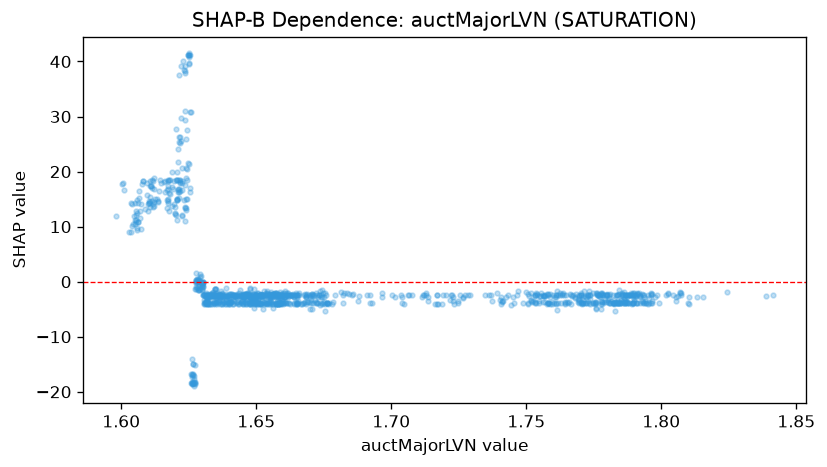

The table this chart was drawn from, first rows:
feature_value, shap_value
1.623, 20.56
1.624, 20.56
1.636, -2.235
1.635, -2.508
1.635, -4.007
1.634, -2.687
1.635, -2.676
1.637, -3.996
1.635, -3.714
1.642, -3.225
1.646, -2.321
1.635, -3.683
1.643, -3.996
1.649, -2.738
1.649, -4.865
1.663, -4.047
1.653, -2.738
1.652, -2.528
1.654, -2.778
1.655, -2.778
1.653, -4.099
1.65, -3.647
1.649, -3.437
1.653, -3.734
1.648, -2.766
1.646, -4.007
1.645, -2.717
1.649, -2.291
1.645, -4.007
1.656, -4.824
1.656, -4.059
1.655, -3.734
1.655, -3.636
1.654, -4.059
1.65, -2.485
1.65, -3.481
1.655, -3.353
1.659, -2.287
1.652, -2.342
1.652, -4.047
1.652, -4.047
1.654, -2.453
1.659, -4.099
1.655, -4.059
1.652, -3.54
1.651, -2.485
1.648, -4.038
1.646, -2.294
1.65, -2.738
1.648, -3.615
1.649, -3.331
1.652, -2.287
1.651, -4.047
1.65, -4.099
1.647, -2.477
1.649, -2.727
1.655, -2.287
1.659, -2.287
1.657, -2.017
1.661, -3.714
... 1,075 more rows
